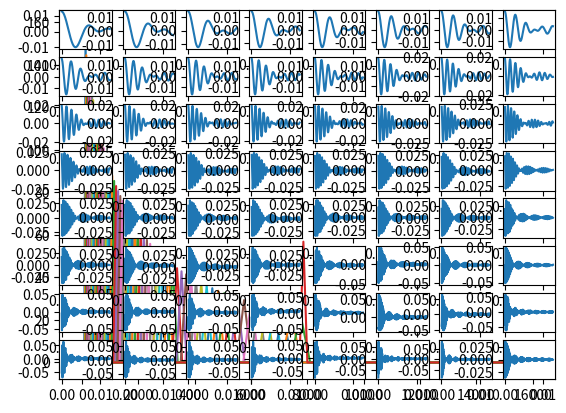

Write Python code to recreate this figure.
import numpy as np
import math
import matplotlib.pyplot as plt

def plot_kernel(low_cutoff, bandwidth, min_freq, min_bandwidth, sample_rate, filter_dim, out_dir):
    # Frequency Domain
    _low_cutoff = low_cutoff + min_freq
    _high_cutoff = _low_cutoff + bandwidth + min_bandwidth

    for i in range(len(_low_cutoff)):
        x = [0, _low_cutoff[i][0] * sample_rate, (_low_cutoff[i][0] + _high_cutoff[i][0]) / 2 * sample_rate, _high_cutoff[i][0] * sample_rate, sample_rate]
        y = [0, 0, 1 / (bandwidth[i][0] + min_bandwidth), 0, 0]
        plt.plot(x, y)
    
    plt.show()

    # Time Domain
    col = 8
    row = len(_low_cutoff) // col + (1 if len(_low_cutoff) % col else 0)
    n = np.linspace(1, (filter_dim - 1) / 2, int((filter_dim - 1) / 2)).reshape((1, -1))  # Half of filter
    n = n / sample_rate
    
    inter_low = 2 * math.pi * np.matmul(_low_cutoff * sample_rate, n)
    low_low_pass = 2 * np.multiply(np.sin(inter_low) / inter_low, _low_cutoff)
    inter_high = 2 * math.pi * np.matmul(_high_cutoff * sample_rate, n)
    high_low_pass = 2 * np.multiply(np.sin(inter_high) / inter_high, _high_cutoff)

    band_pass = high_low_pass - low_low_pass
    
    for i in range(len(_low_cutoff)):
        plt.subplot(row, col, i + 1)
        plt.plot(n[0], band_pass[i])
    plt.show()


if __name__ == '__main__':
    low_cutoff = np.array([0.001875  , 0.00321849, 0.00508026, 0.00701582, 0.00902811,
       0.01112017, 0.01329515, 0.01555634, 0.01790716, 0.02035117,
       0.02289206, 0.02553366, 0.02827997, 0.03113514, 0.03410349,
       0.0371895 , 0.04039783, 0.04373334, 0.04720106, 0.05080624,
       0.05455432, 0.05845098, 0.06250209, 0.06671378, 0.07109242,
       0.07564462, 0.08037726, 0.0852975 , 0.09041277, 0.0957308 ,
       0.10125963, 0.10700762, 0.11298346, 0.11919616, 0.12565513,
       0.13237013, 0.1393513 , 0.14660919, 0.15415476, 0.16199945,
       0.17015508, 0.17863399, 0.187449  , 0.19661342, 0.2061411 ,
       0.21604645, 0.22634444, 0.23705062, 0.24818118, 0.25975296,
       0.2717834 , 0.28429073, 0.2972938 , 0.31081235, 0.3248667 ,
       0.3394782 , 0.35466886, 0.37046164, 0.38688043, 0.40395007,
       0.4216963 , 0.44014597, 0.45932695, 0.47926825]).reshape((-1, 1))
    bandwidth = np.array([0.00320526, 0.00379733, 0.00394786, 0.00410434, 0.00426703,
       0.00443617, 0.00461202, 0.00479483, 0.00498489, 0.00518249,
       0.00538791, 0.00560148, 0.00582352, 0.00605436, 0.00629434,
       0.00654384, 0.00680323, 0.0070729 , 0.00735326, 0.00764474,
       0.00794776, 0.0082628 , 0.00859033, 0.00893084, 0.00928484,
       0.00965288, 0.01003551, 0.0104333 , 0.01084687, 0.01127682,
       0.01172382, 0.01218854, 0.01267167, 0.01317396, 0.01369616,
       0.01423906, 0.01480348, 0.01539027, 0.01600032, 0.01663455,
       0.01729392, 0.01797942, 0.01869211, 0.01943304, 0.02020334,
       0.02100417, 0.02183675, 0.02270233, 0.02360222, 0.02453778,
       0.02551042, 0.02652162, 0.0275729 , 0.02866585, 0.02980213,
       0.03098345, 0.03221159, 0.03348842, 0.03481585, 0.0361959 ,
       0.03763066, 0.03912229, 0.04067305, 0.01448175]).reshape((-1, 1))
    plot_kernel(low_cutoff, bandwidth, 50 / 16000, 50 / 16000, 16000, 401, None)
    